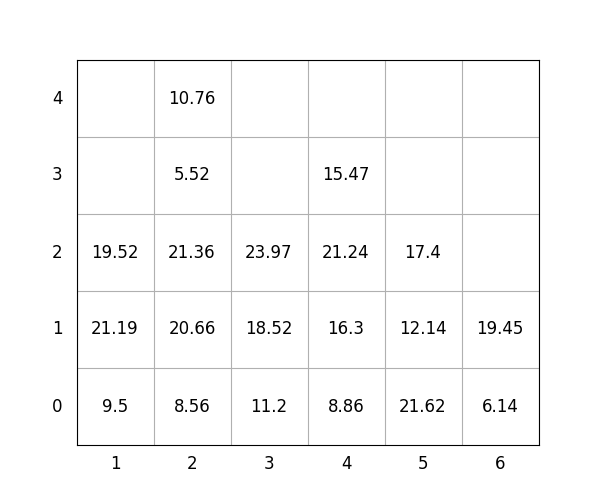

Values plotted in this chart, from the file beside it:
idx, loc_x, loc_y, loc_z, weight, group, score, seq, reloc, size(ft)
1, 5, 0, 0, 21.62, 1, 121.6, 1, 0, 20
2, 5, 0, 1, 12.14, 3, 312.1, 2, 0, 20
3, 4, 0, 0, 8.86, 2, 208.9, 3, 0, 20
4, 4, 0, 1, 16.3, 2, 216.3, 4, 0, 20
5, 3, 0, 0, 11.2, 1, 111.2, 5, 0, 20
6, 6, 0, 0, 6.14, 1, 106.1, 6, 0, 20
7, 1, 0, 0, 9.5, 0, 9.5, 7, 0, 20
8, 2, 0, 0, 8.56, 0, 8.56, 8, 0, 20
9, 3, 0, 1, 18.52, 1, 118.5, 9, 0, 20
10, 2, 0, 1, 20.66, 0, 20.66, 10, 0, 20
11, 5, 0, 2, 17.4, 3, 317.4, 11, 0, 20
12, 4, 0, 2, 21.24, 2, 221.2, 12, 0, 20
13, 4, 0, 3, 15.47, 3, 315.5, 13, 0, 20
14, 2, 0, 2, 21.36, 0, 21.36, 14, 0, 20
15, 2, 0, 3, 5.52, 1, 105.5, 15, 0, 20
16, 1, 0, 1, 21.19, 0, 21.19, 16, 1.0, 20
17, 6, 0, 1, 19.45, 3, 319.4, 17, 0, 20
18, 2, 0, 4, 10.76, 1, 110.8, 18, 0, 20
19, 1, 0, 2, 19.52, 0, 19.52, 19, 1.0, 20
20, 3, 0, 2, 23.97, 1, 124, 20, 0, 20
